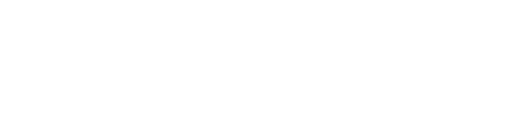
t = 0.00 s
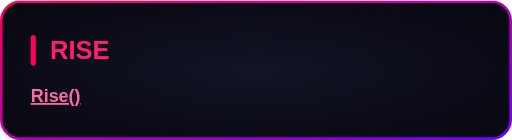
t = 0.60 s
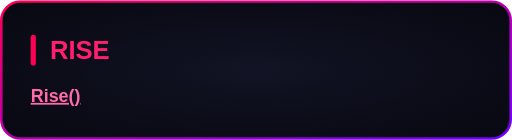
t = 0.80 s
t = 1.55 s: frame unchanged from t = 0.80 s, image omitted
t = 2.30 s: frame unchanged from t = 0.80 s, image omitted
t = 3.05 s: frame unchanged from t = 0.80 s, image omitted

The animated SVG that drew these frames (rendered in a browser with its animation timeline set to each time). Animation: 1 CSS @keyframes rule; one cycle of 3.80 s, repeats indefinitely.

<svg xmlns="http://www.w3.org/2000/svg" width="400" height="109" viewBox="0 0 400 109"><style>
@keyframes sequence-43a93be9 {
0% { opacity: 0; transform: translate(0px, 40px) scale(1); animation-timing-function: cubic-bezier(0.22, 1, 0.36, 1); } 21.052532% { opacity: 1; transform: translate(0px, 0px) scale(1); } 21.052632% { opacity: 1; transform: translate(0px, 0px) scale(1); animation-timing-function: linear; } 100% { opacity: 1; transform: translate(0px, 0px) scale(1); }
}
.sequence-43a93be9 {
  animation: sequence-43a93be9 3.8s linear 0s infinite both;
  transform-box: fill-box;
  transform-origin: center;
}
@media (prefers-reduced-motion: reduce) {
  .sequence-43a93be9 { animation: none; }
}
</style><g transform="translate(0 0)"><g class="sequence-43a93be9"><defs><radialGradient id="background" cx="0.5" cy="0.5" r="0.7"><stop offset="0" stop-color="#121324"/><stop offset="1" stop-color="#080811"/></radialGradient><linearGradient id="border" x1="0" y1="0" x2="1" y2="1"><stop offset="0" stop-color="#FF0055"/><stop offset="1" stop-color="#7000FF"/></linearGradient></defs><rect x="1" y="1" width="398" height="107" rx="15" fill="url(#background)" stroke="none" stroke-width="2"/><rect x="1" y="1" width="398" height="107" rx="15" fill="none" stroke="url(#border)" stroke-width="2"/><g font-family="Arial, Helvetica, sans-serif"><rect x="24.0" y="27.0" width="4" height="24.0" rx="2" fill="#FF0055"/><text x="39.0" y="46.0" font-size="20" fill="#FF1F6E" font-weight="700">RISE</text><text x="24.0" y="79.4" font-size="14" fill="#F2F2FF"><tspan fill="#FF6BA8" font-weight="700" text-decoration="underline">Rise()</tspan></text></g></g></g></svg>
